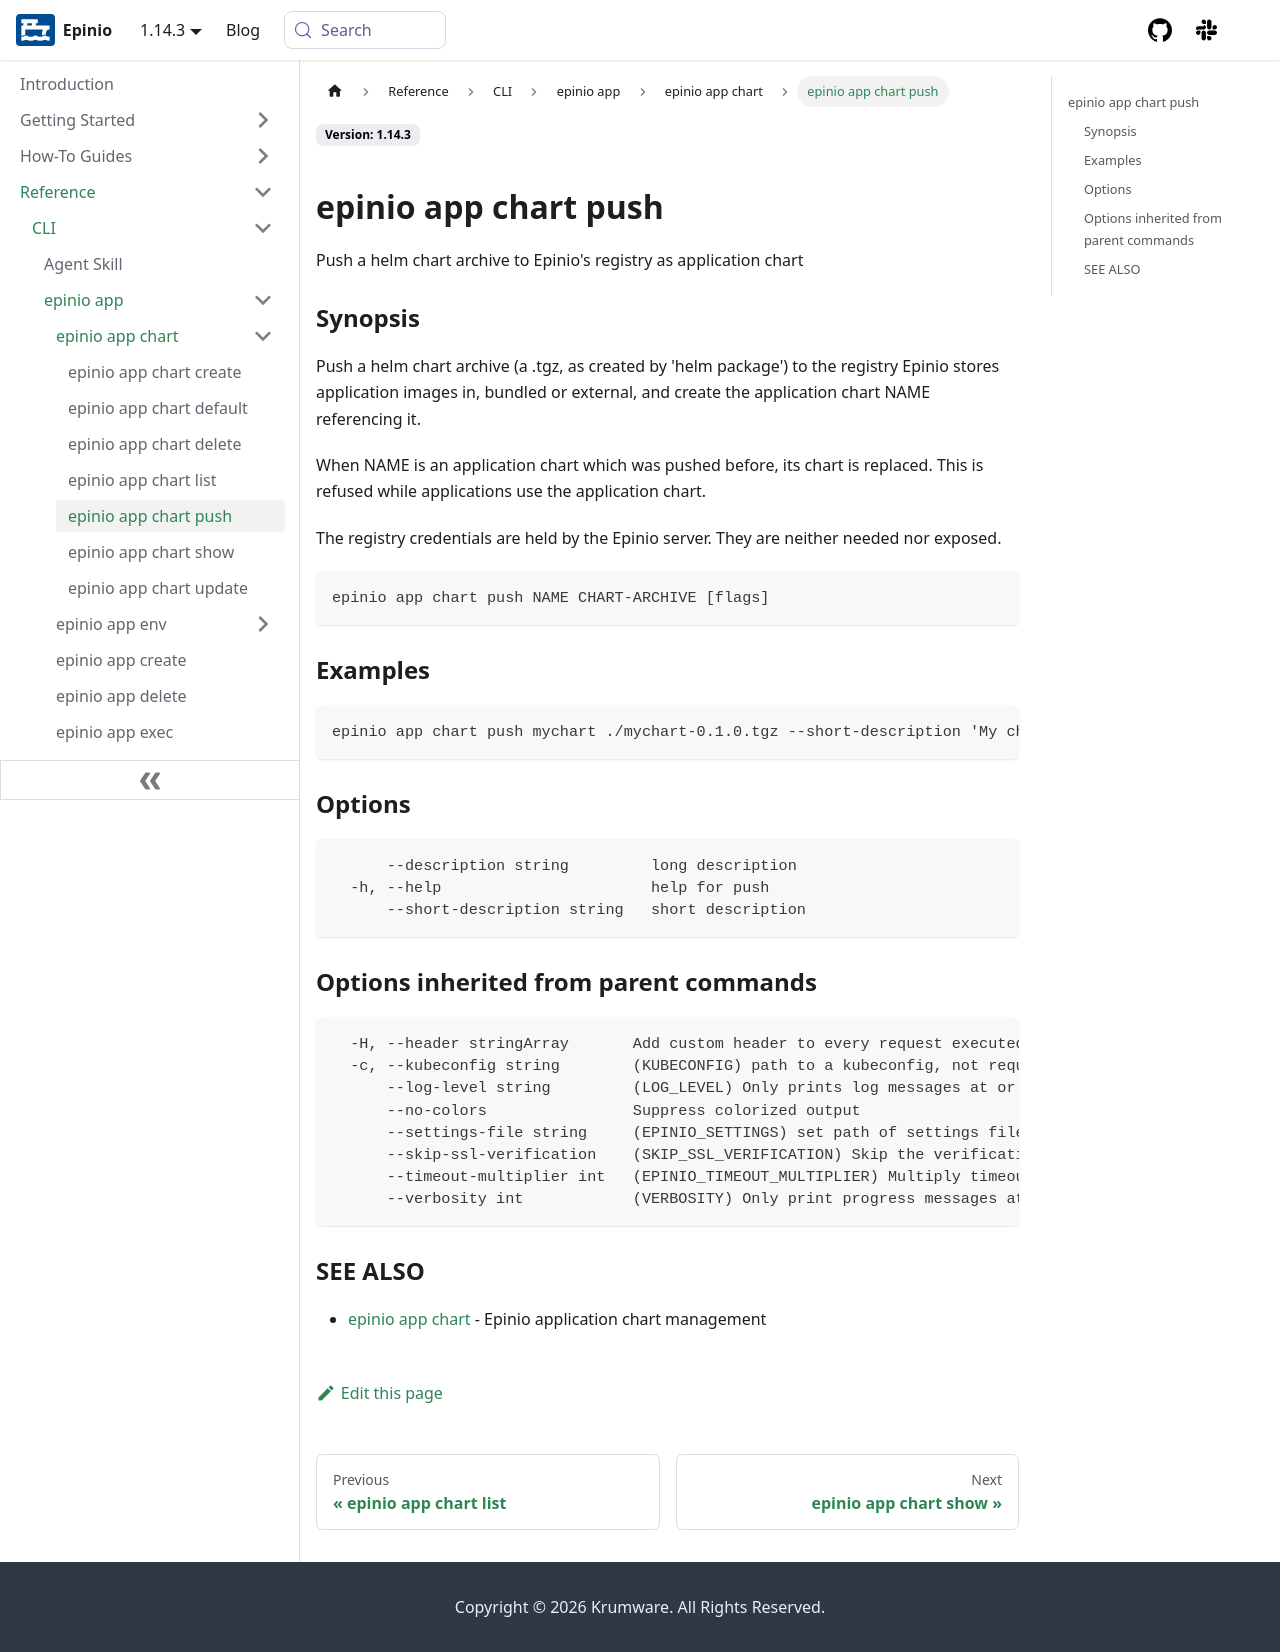

repository: epinio/docs · page: reference/cli/app/chart/epinio_app_chart_push.html · generator: docusaurus

---
sidebar_label: epinio app chart push
title: ""
description: epinio app chart push
keywords: [epinio, kubernetes, epinio app chart push]
doc-type: [reference]
doc-topic: [epinio, reference, epinio-cli, epinio-app-chart-push]
doc-persona: [epinio-developer, epinio-operator]
---
## epinio app chart push

Push a helm chart archive to Epinio's registry as application chart

### Synopsis

Push a helm chart archive (a .tgz, as created by 'helm package')
to the registry Epinio stores application images in, bundled or external,
and create the application chart NAME referencing it.

When NAME is an application chart which was pushed before, its chart is replaced. This is
refused while applications use the application chart.

The registry credentials are held by the Epinio server. They are neither needed nor exposed.

```
epinio app chart push NAME CHART-ARCHIVE [flags]
```

### Examples

```
epinio app chart push mychart ./mychart-0.1.0.tgz --short-description 'My chart'
```

### Options

```
      --description string         long description
  -h, --help                       help for push
      --short-description string   short description
```

### Options inherited from parent commands

```
  -H, --header stringArray       Add custom header to every request executed
  -c, --kubeconfig string        (KUBECONFIG) path to a kubeconfig, not required in-cluster
      --log-level string         (LOG_LEVEL) Only prints log messages at or above this level (debug, info, warn, error, fatal) (default "info")
      --no-colors                Suppress colorized output
      --settings-file string     (EPINIO_SETTINGS) set path of settings file (default "~/.config/epinio/settings.yaml")
      --skip-ssl-verification    (SKIP_SSL_VERIFICATION) Skip the verification of TLS certificates
      --timeout-multiplier int   (EPINIO_TIMEOUT_MULTIPLIER) Multiply timeouts by this factor (default 1)
      --verbosity int            (VERBOSITY) Only print progress messages at or above this level (0 or 1, default 0)
```

### SEE ALSO

* [epinio app chart](./epinio_app_chart.md)	 - Epinio application chart management
